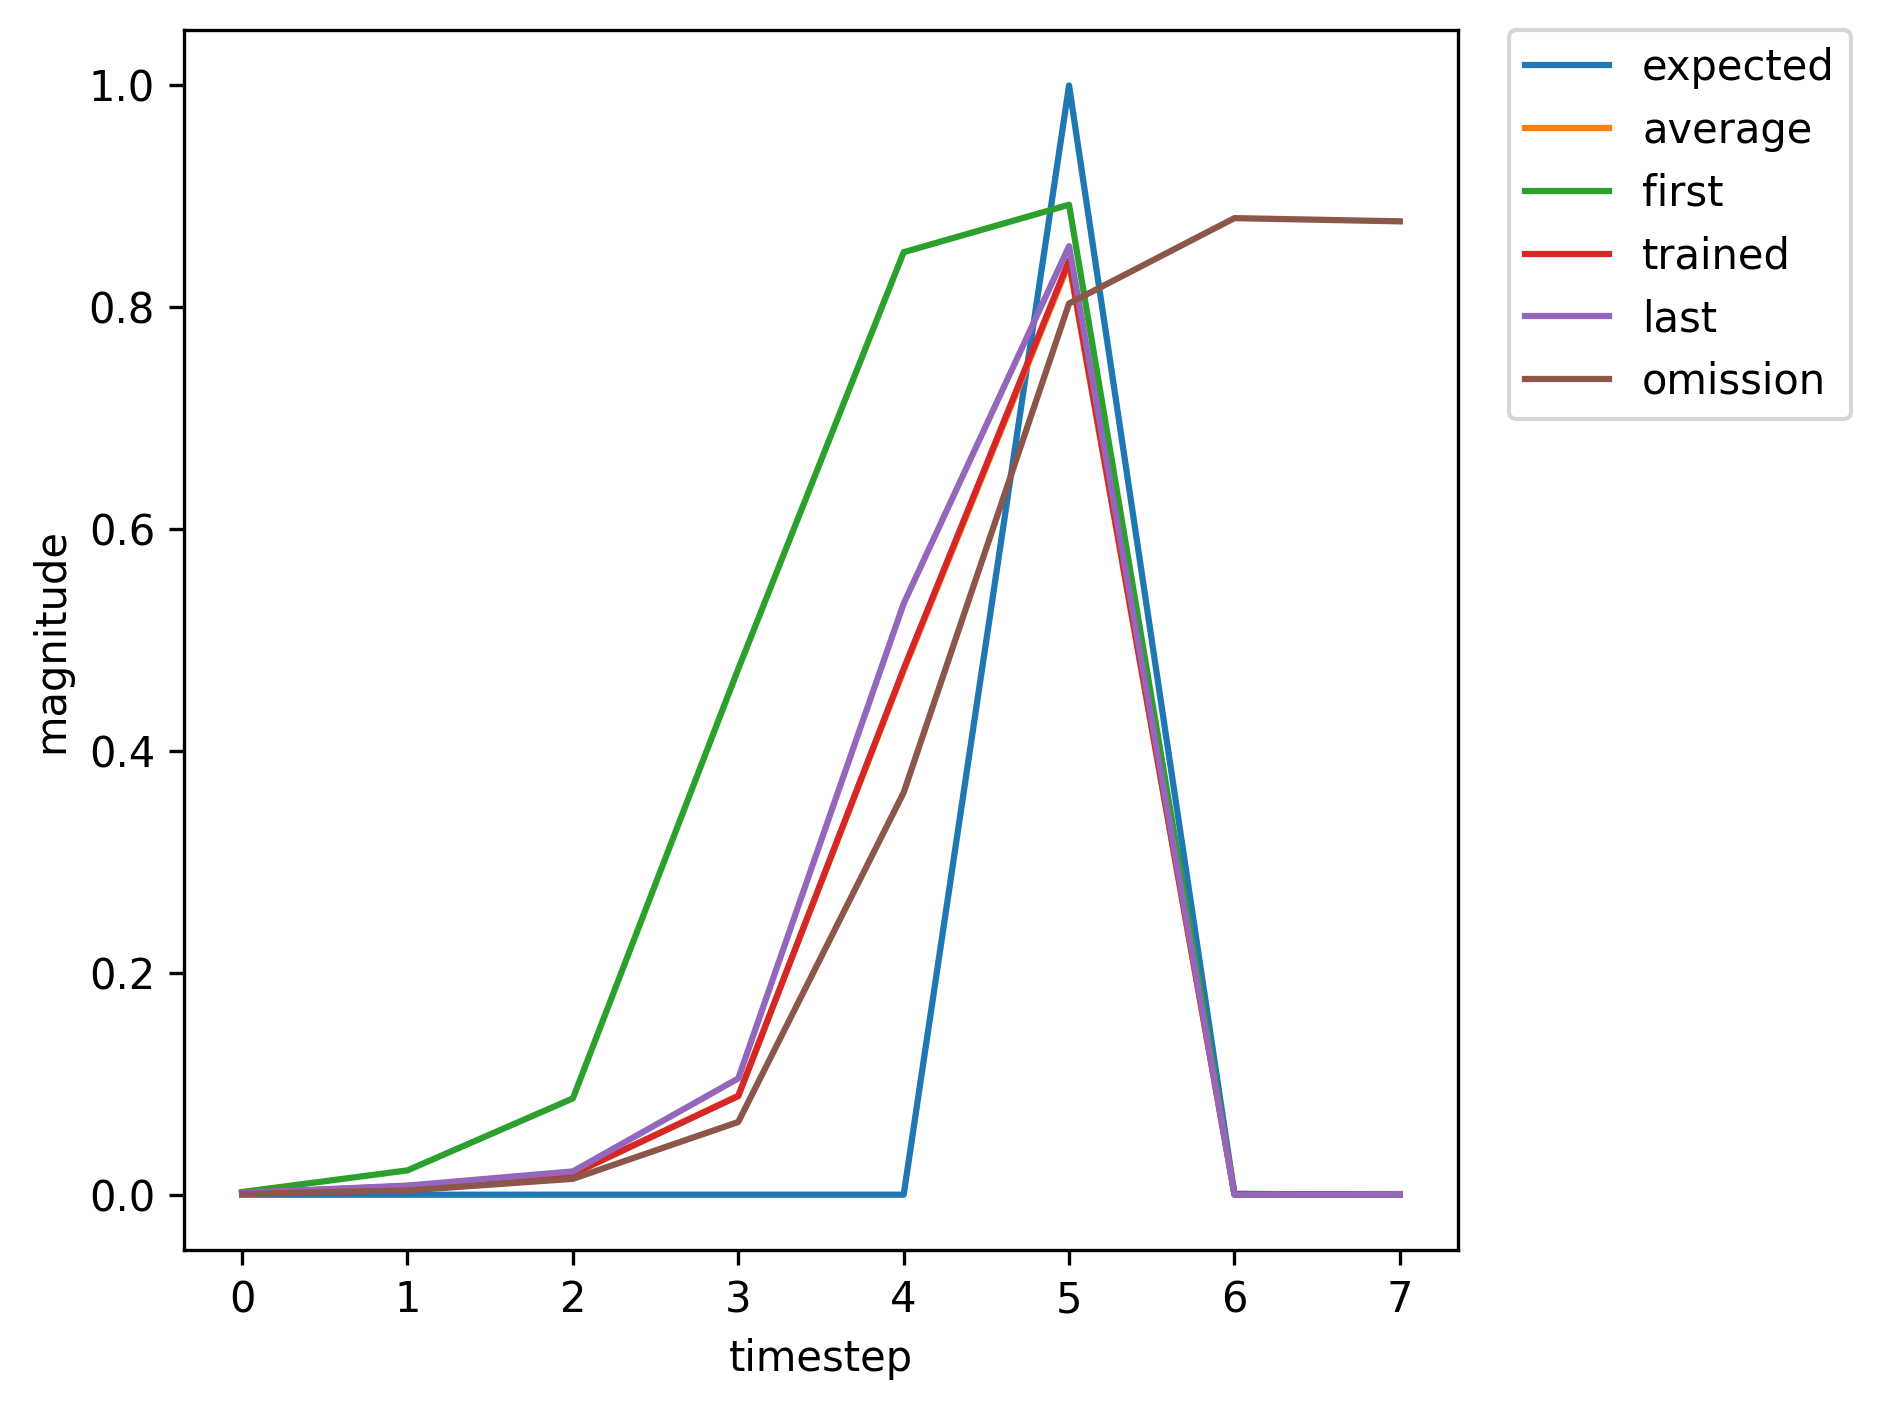

The data file committed next to this chart (first rows):
, input, expected_output, network_output
0, 1, 0, 0.002406
1, 0, 0, 0.02194
2, 0, 0, 0.08683
3, 0, 0, 0.474
4, 0, 0, 0.8497
5, 2, 1, 0.8925
6, 0, 0, 0.0007762
7, 1, 0, 0.001197
8, 0, 0, 0.004987
9, 0, 0, 0.01068
10, 0, 0, 0.0422
11, 0, 0, 0.2378
12, 2, 1, 0.7381
13, 1, 0, 0.0003919
14, 0, 0, 0.004368
15, 0, 0, 0.0212
16, 0, 0, 0.1241
17, 0, 0, 0.5935
18, 2, 1, 0.8647
19, 0, 0, 0.0007112
20, 1, 0, 0.001447
21, 0, 0, 0.006955
22, 0, 0, 0.01616
23, 0, 0, 0.07269
24, 0, 0, 0.4057
25, 2, 1, 0.8243
26, 0, 0, 0.0005629
27, 1, 0, 0.001588
28, 0, 0, 0.008441
29, 0, 0, 0.02109
30, 0, 0, 0.103
31, 0, 0, 0.5237
32, 2, 1, 0.8526
33, 0, 0, 0.0006638
34, 0, 0, 0.00151
35, 1, 0, 0.001539
36, 0, 0, 0.007881
37, 0, 0, 0.01986
38, 0, 0, 0.09768
39, 0, 0, 0.5097
40, 2, 1, 0.8508
41, 0, 0, 0.0006638
42, 1, 0, 0.001536
43, 0, 0, 0.007812
44, 0, 0, 0.01886
45, 0, 0, 0.08889
46, 0, 0, 0.4741
47, 2, 1, 0.8423
48, 0, 0, 0.000623
49, 1, 0, 0.001542
50, 0, 0, 0.00791
51, 0, 0, 0.01923
52, 0, 0, 0.09128
53, 0, 0, 0.4833
54, 2, 1, 0.8444
55, 0, 0, 0.0006309
56, 1, 0, 0.001536
57, 0, 0, 0.007846
58, 0, 0, 0.01901
59, 0, 0, 0.08994
... 311 more rows
